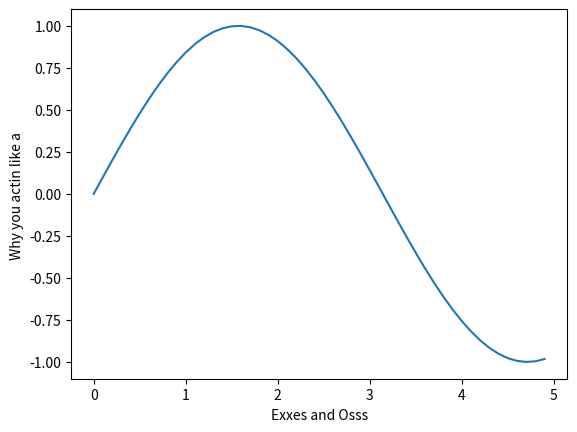

The script that saved this image:
%matplotlib inline
import numpy as np
import matplotlib.pyplot as plt

x = np.arange(0, 5, 0.1)
y = np.sin(x)
plt.plot(x,y)
plt.xlabel('Exxes and Osss')
plt.ylabel('Why you actin like a ')
plt.show()